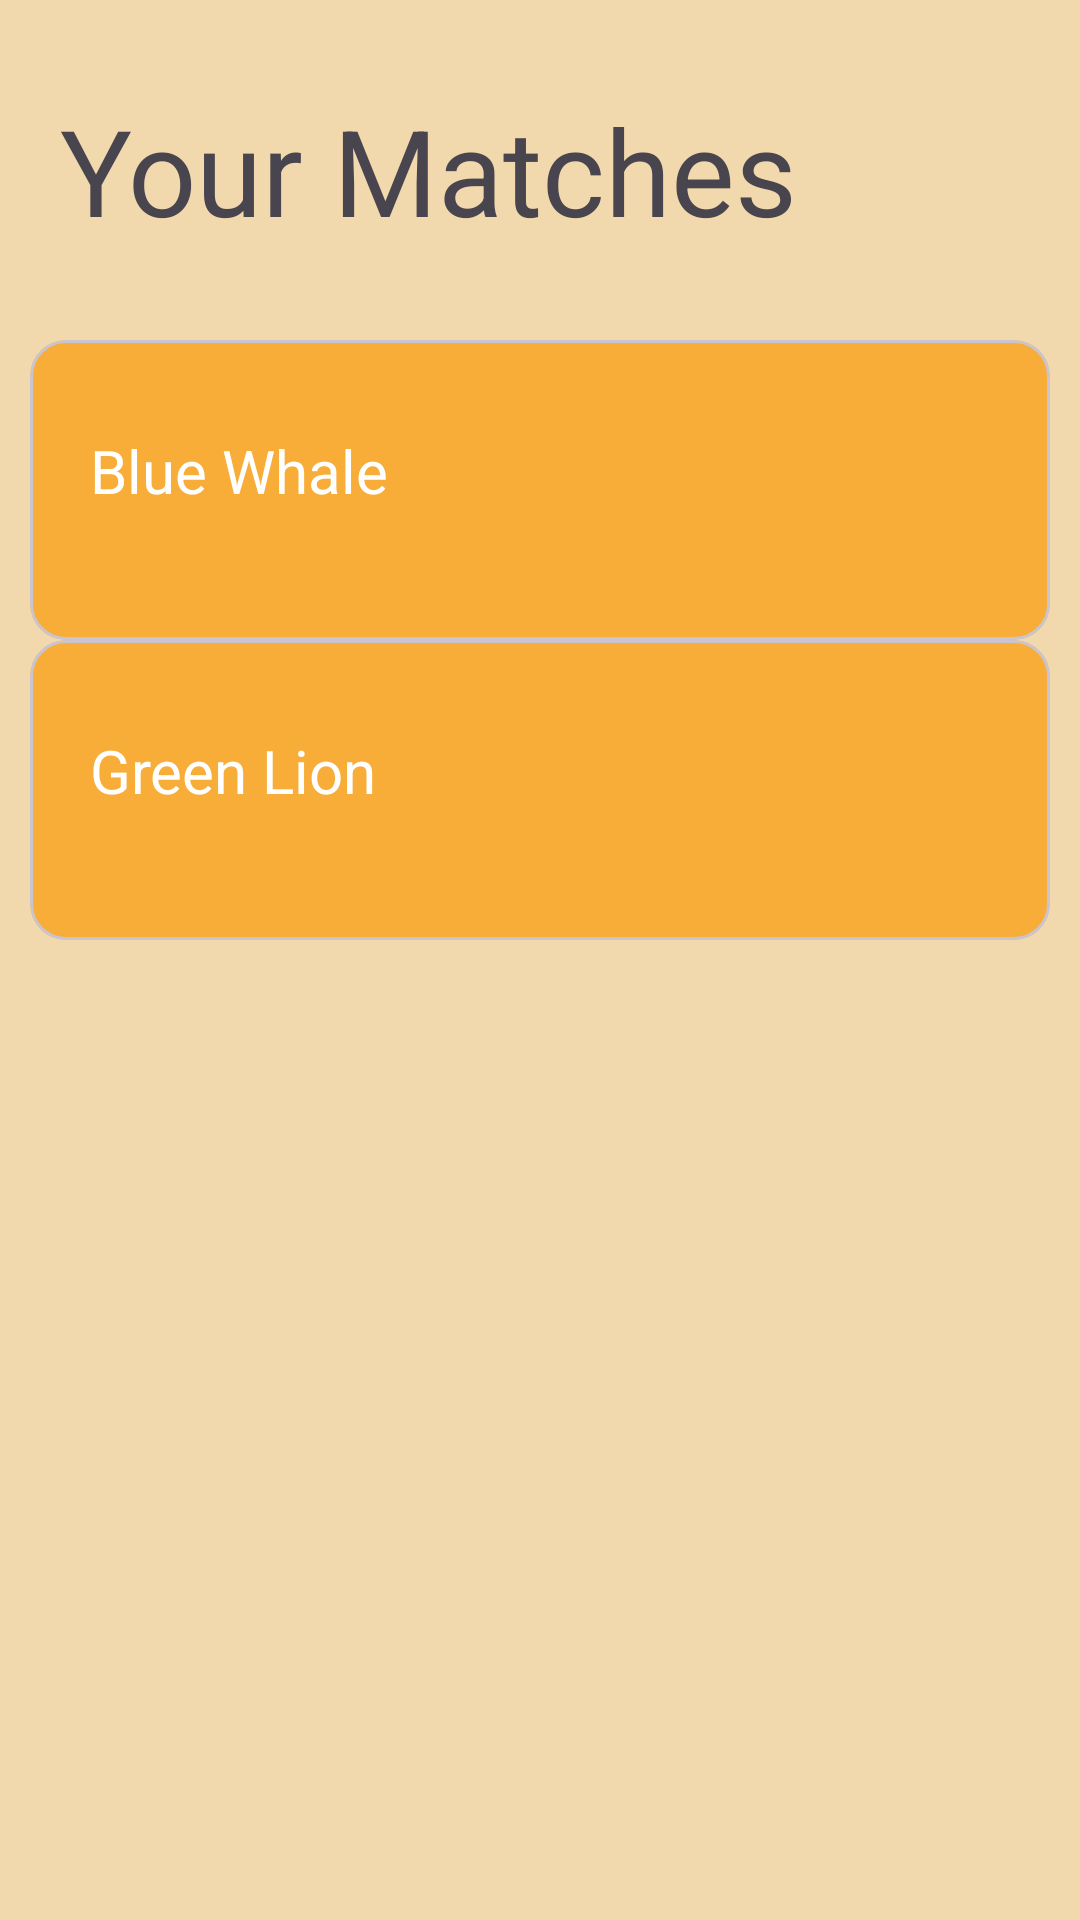

Write the Android layout XML for this screen, with the resource values it uses.
<!-- AndroidManifest.xml: application theme Theme.CoworkingIllini -->
<!-- res/layout/activity_matched_screen.xml -->
<?xml version="1.0" encoding="utf-8"?>
<LinearLayout xmlns:android="http://schemas.android.com/apk/res/android"
    xmlns:app="http://schemas.android.com/apk/res-auto"
    xmlns:tools="http://schemas.android.com/tools"
    android:id="@+id/main"
    android:layout_width="match_parent"
    android:layout_height="match_parent"
    android:background="@color/beige"
    android:orientation="vertical"
    tools:context=".Matched_Screen">
    <TextView
        android:layout_width="match_parent"
        android:layout_height="wrap_content"
        android:text="Your Matches"
        android:textSize="40dp"
        android:paddingTop="30dp"
        android:paddingLeft="20dp"
        android:layout_marginBottom="30dp">
    </TextView>

    <com.google.android.material.card.MaterialCardView
        android:layout_width="match_parent"
        android:layout_height="100dp"
        android:backgroundTint="@color/yellow"
        android:layout_marginLeft="10dp"
        android:layout_marginRight="10dp"
        android:outlineSpotShadowColor="@color/black"
        tools:layout_editor_absoluteX="0dp"
        android:id="@+id/card1"
        tools:layout_editor_absoluteY="238dp">

        <TextView
            android:layout_width="wrap_content"
            android:layout_height="wrap_content"
            android:layout_marginLeft="20dp"
            android:layout_marginTop="30dp"
            android:text="Blue Whale"
            android:textSize="20dp"
            android:textColor="@color/white"></TextView>

    </com.google.android.material.card.MaterialCardView>

    <com.google.android.material.card.MaterialCardView
        android:layout_width="match_parent"
        android:layout_height="100dp"
        tools:layout_editor_absoluteX="0dp"
        tools:layout_editor_absoluteY="138dp"
        android:layout_marginLeft="10dp"
        android:layout_marginRight="10dp"
        android:id="@+id/card2"
        android:backgroundTint="@color/yellow"
        android:outlineSpotShadowColor="@color/black">

        <TextView
            android:layout_width="wrap_content"
            android:layout_height="wrap_content"
            android:layout_marginLeft="20dp"
            android:layout_marginTop="30dp"
            android:text="Green Lion"
            android:textSize="20dp"
            android:textColor="@color/white"></TextView>
    </com.google.android.material.card.MaterialCardView>
</LinearLayout>
<!-- resources referenced by this layout -->
<resources>
  <color name="beige">#f2d9ad</color>
  <color name="black">#191814</color>
  <color name="white">#FFFFFFFF</color>
  <color name="yellow">#f7ad37</color>
  <style name="Theme.CoworkingIllini" parent="Base.Theme.CoworkingIllini" />
  <style name="Base.Theme.CoworkingIllini" parent="Theme.Material3.DayNight.NoActionBar">
          
          <item name="android:windowBackground">#FFFDFB</item>
          <item name="android:colorBackground">#FFFDFB</item>
          <item name="colorOnBackground">#725C39</item>
          <item name="colorSurface">#FEE8C4</item>
          <item name="colorOnSurface">#725C39</item>
          <item name="colorOnSurfaceVariant">#B19669</item>
          <item name="colorPrimary">#FF9D00</item>
          <item name="colorPrimaryVariant">#E4782F</item>
          <item name="colorOnPrimary">#FFFFFF</item>
      </style>
</resources>
